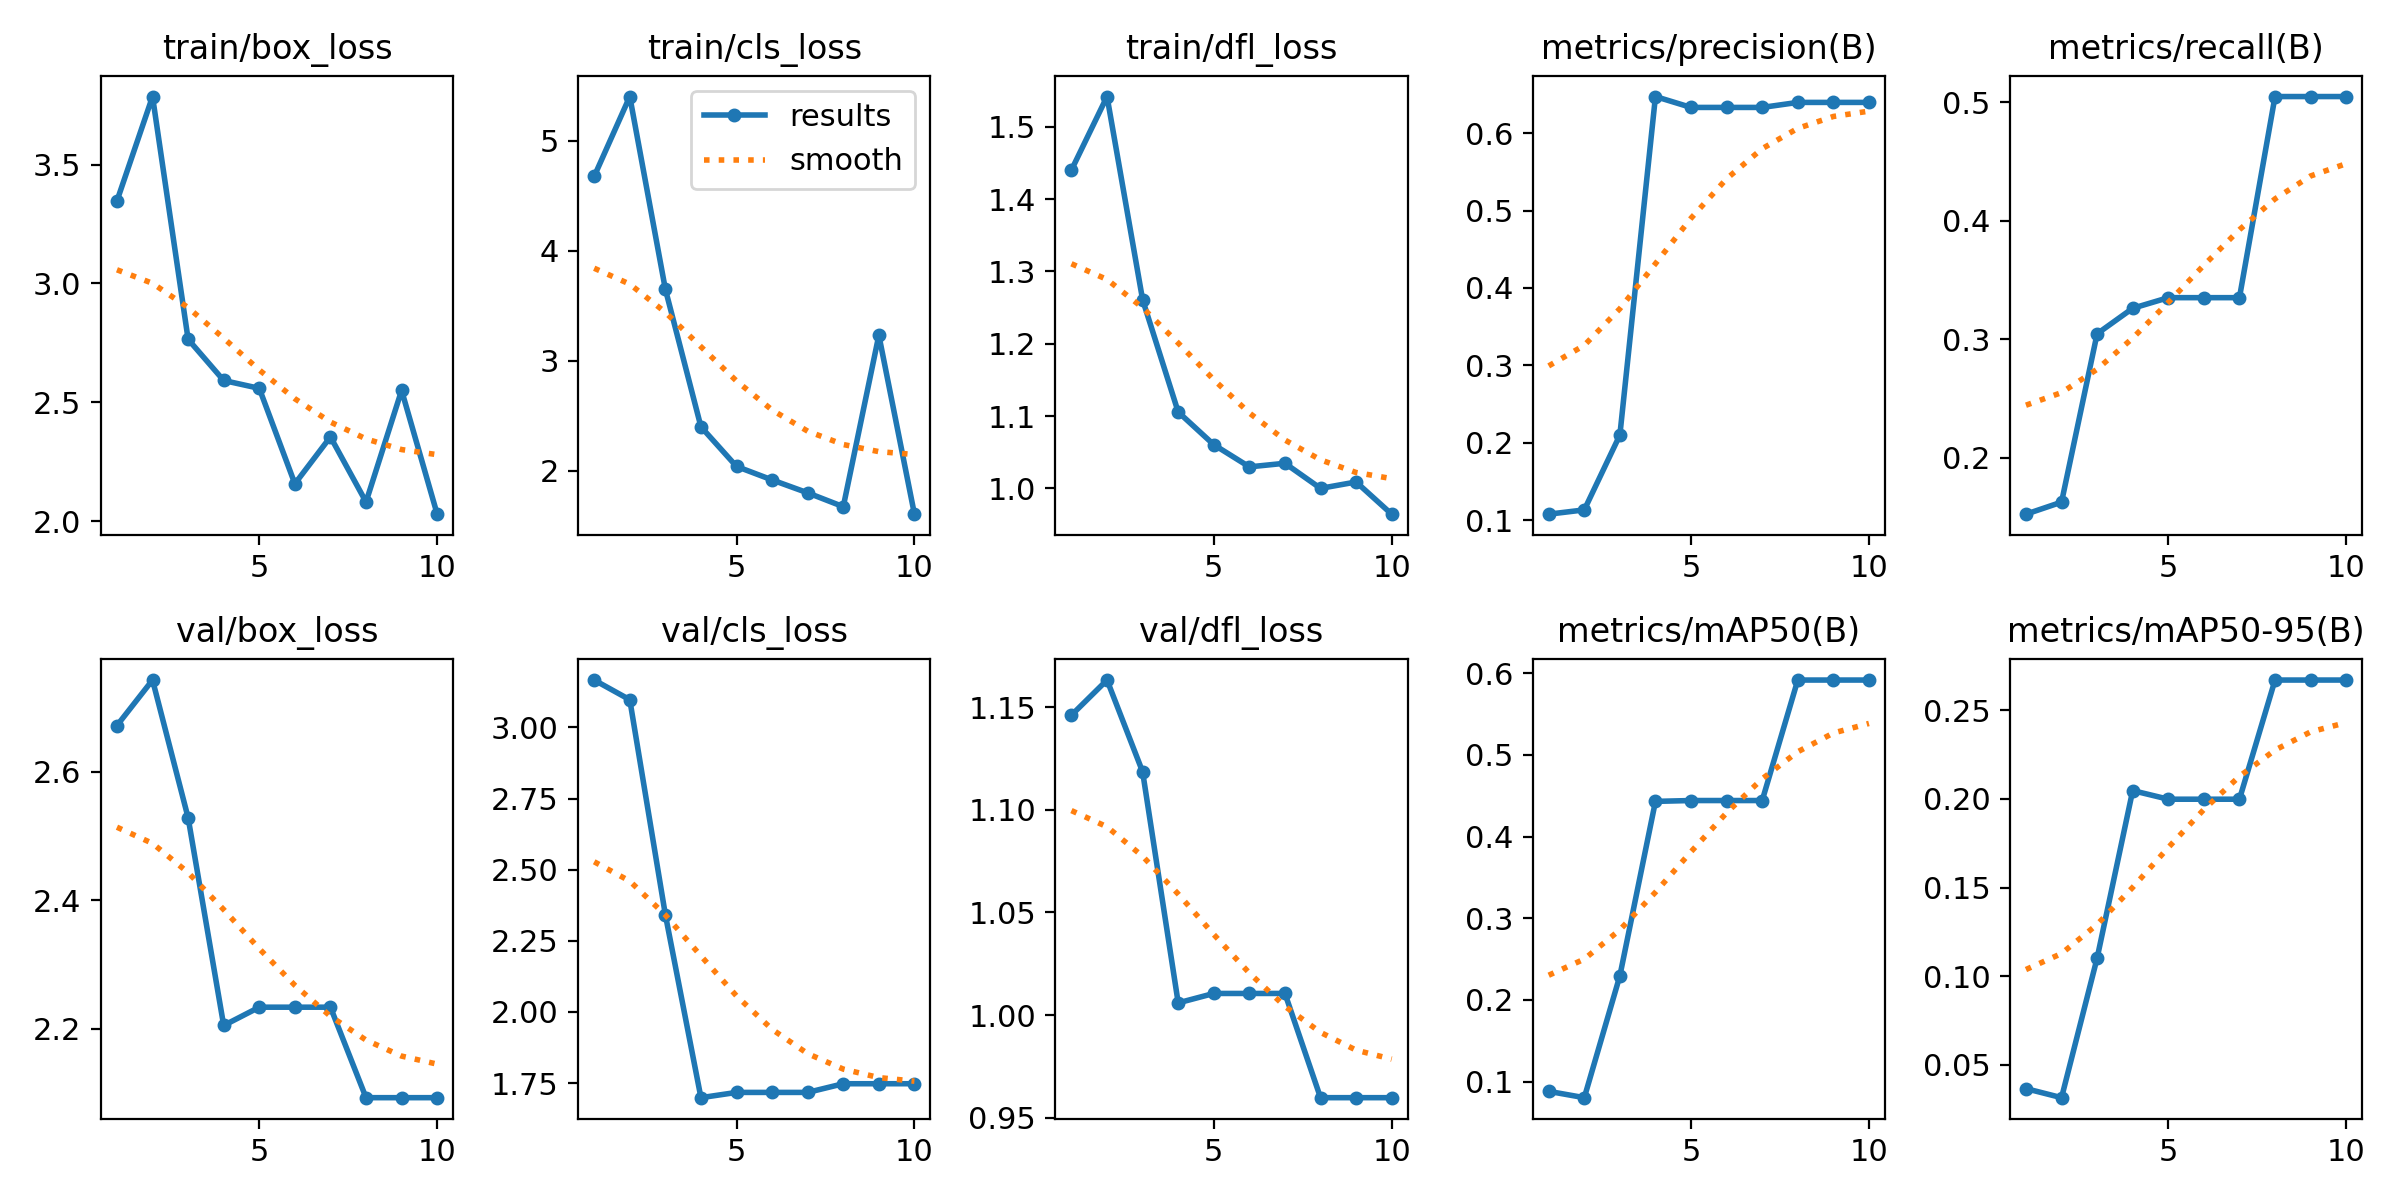

Source data for this figure (header and first rows):
epoch, train/box_loss, train/cls_loss, train/dfl_loss, metrics/precision(B), metrics/recall(B), metrics/mAP50(B), metrics/mAP50-95(B), val/box_loss, val/cls_loss, val/dfl_loss, lr/pg0, lr/pg1, lr/pg2
1, 3.347, 4.676, 1.44, 0.1075, 0.1523, 0.08809, 0.03665, 2.672, 3.166, 1.146, 6.668e-05, 6.668e-05, 6.668e-05
2, 3.786, 5.401, 1.542, 0.1131, 0.1624, 0.08034, 0.03155, 2.743, 3.097, 1.163, 0.0001352, 0.0001352, 0.0001352
3, 2.765, 3.65, 1.261, 0.2098, 0.3046, 0.2296, 0.1102, 2.529, 2.341, 1.119, 0.0001872, 0.0001872, 0.0001872
4, 2.591, 2.401, 1.106, 0.6473, 0.3261, 0.4432, 0.2047, 2.205, 1.699, 1.006, 0.0002227, 0.0002227, 0.0002227
5, 2.558, 2.041, 1.06, 0.6332, 0.335, 0.4442, 0.1998, 2.233, 1.717, 1.01, 0.0002416, 0.0002416, 0.0002416
6, 2.157, 1.918, 1.03, 0.6332, 0.335, 0.4442, 0.1998, 2.233, 1.717, 1.01, 0.0002441, 0.0002441, 0.0002441
7, 2.354, 1.801, 1.035, 0.6332, 0.335, 0.4442, 0.1998, 2.233, 1.717, 1.01, 0.0002301, 0.0002301, 0.0002301
8, 2.08, 1.675, 1, 0.6397, 0.5048, 0.5918, 0.267, 2.093, 1.748, 0.9597, 0.0001996, 0.0001996, 0.0001996
9, 2.55, 3.233, 1.009, 0.6397, 0.5048, 0.5918, 0.267, 2.093, 1.748, 0.9597, 0.0001526, 0.0001526, 0.0001526
10, 2.029, 1.607, 0.9643, 0.6397, 0.5048, 0.5918, 0.267, 2.093, 1.748, 0.9597, 8.9034e-05, 8.9034e-05, 8.9034e-05
